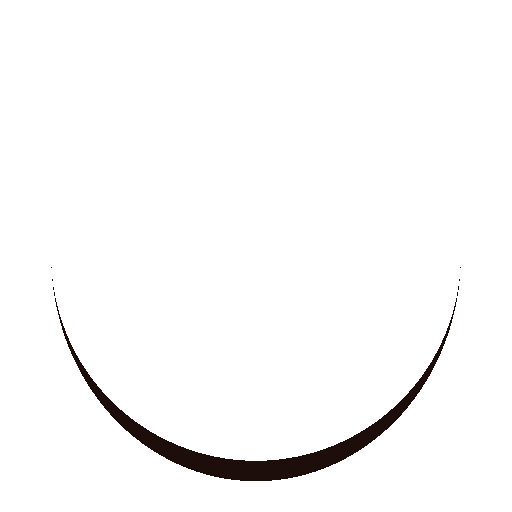
t = 0.00 s
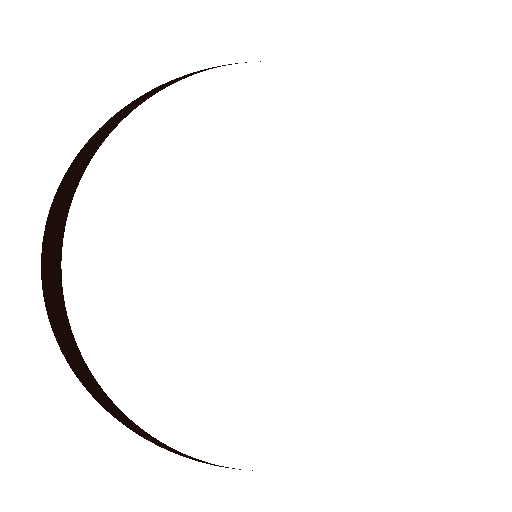
t = 0.46 s
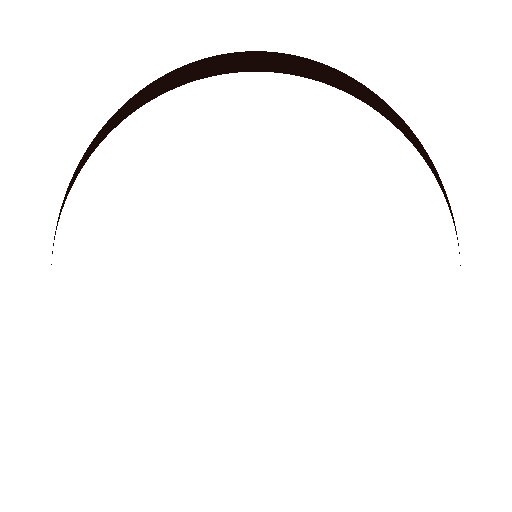
t = 0.93 s
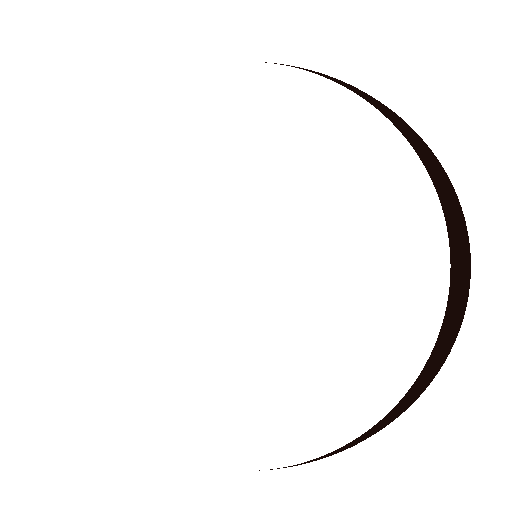
t = 1.39 s

The animated SVG that drew these frames (rendered in a browser with its animation timeline set to each time). Animation: 1 SMIL element (animateTransform=1); one cycle of 1.85 s, repeats indefinitely.

<?xml version="1.0" encoding="utf-8"?>
<svg xmlns="http://www.w3.org/2000/svg" xmlns:xlink="http://www.w3.org/1999/xlink" style="margin: auto; background: none; display: block; shape-rendering: crispedges;" width="24px" height="24px" viewBox="0 0 100 100" preserveAspectRatio="xMidYMid">
<path d="M10 50A40 40 0 0 0 90 50A40 44 0 0 1 10 50" fill="#1d0e0b" stroke="none">
  <animateTransform attributeName="transform" type="rotate" dur="1.8518518518518516s" repeatCount="indefinite" keyTimes="0;1" values="0 50 52;360 50 52"></animateTransform>
</path>
<!-- [ldio] generated by https://loading.io/ --></svg>